Dataset: reduced_dataset (GitHub, MxWmr/TER_eye_fundus_classification). Classes: glaucoma negative, glaucoma positive.

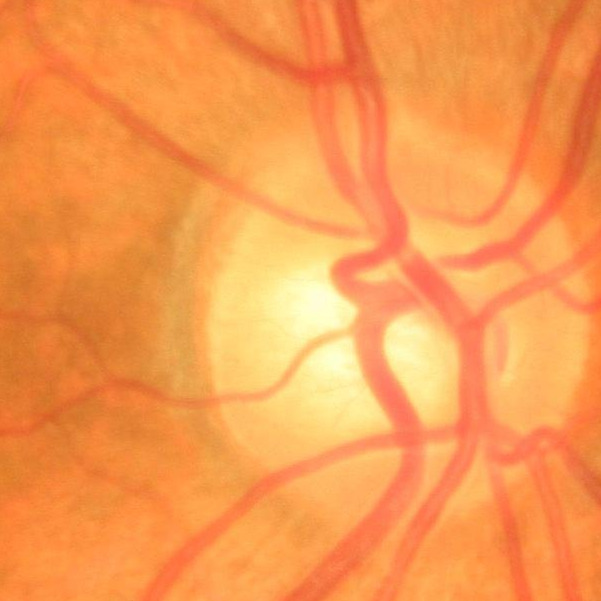
Label: glaucoma negative

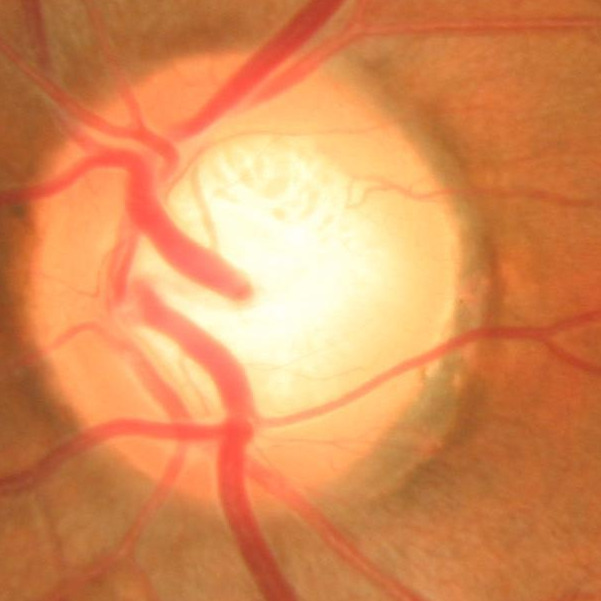
Label: glaucoma positive

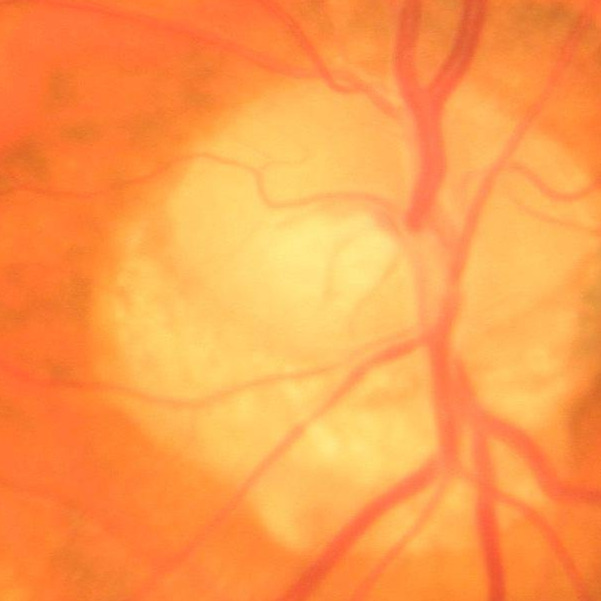
Label: glaucoma negative

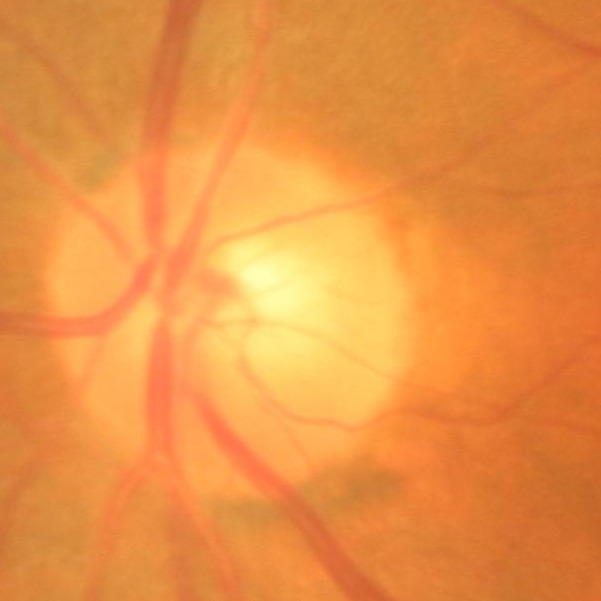
Label: glaucoma negative

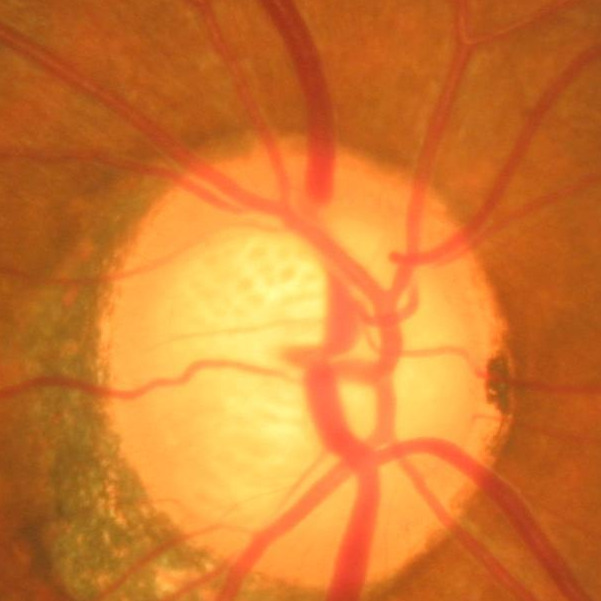
Label: glaucoma negative

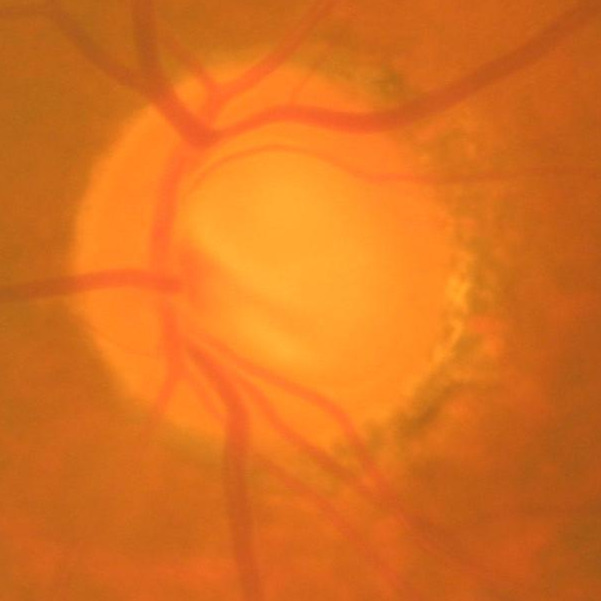
Label: glaucoma positive
